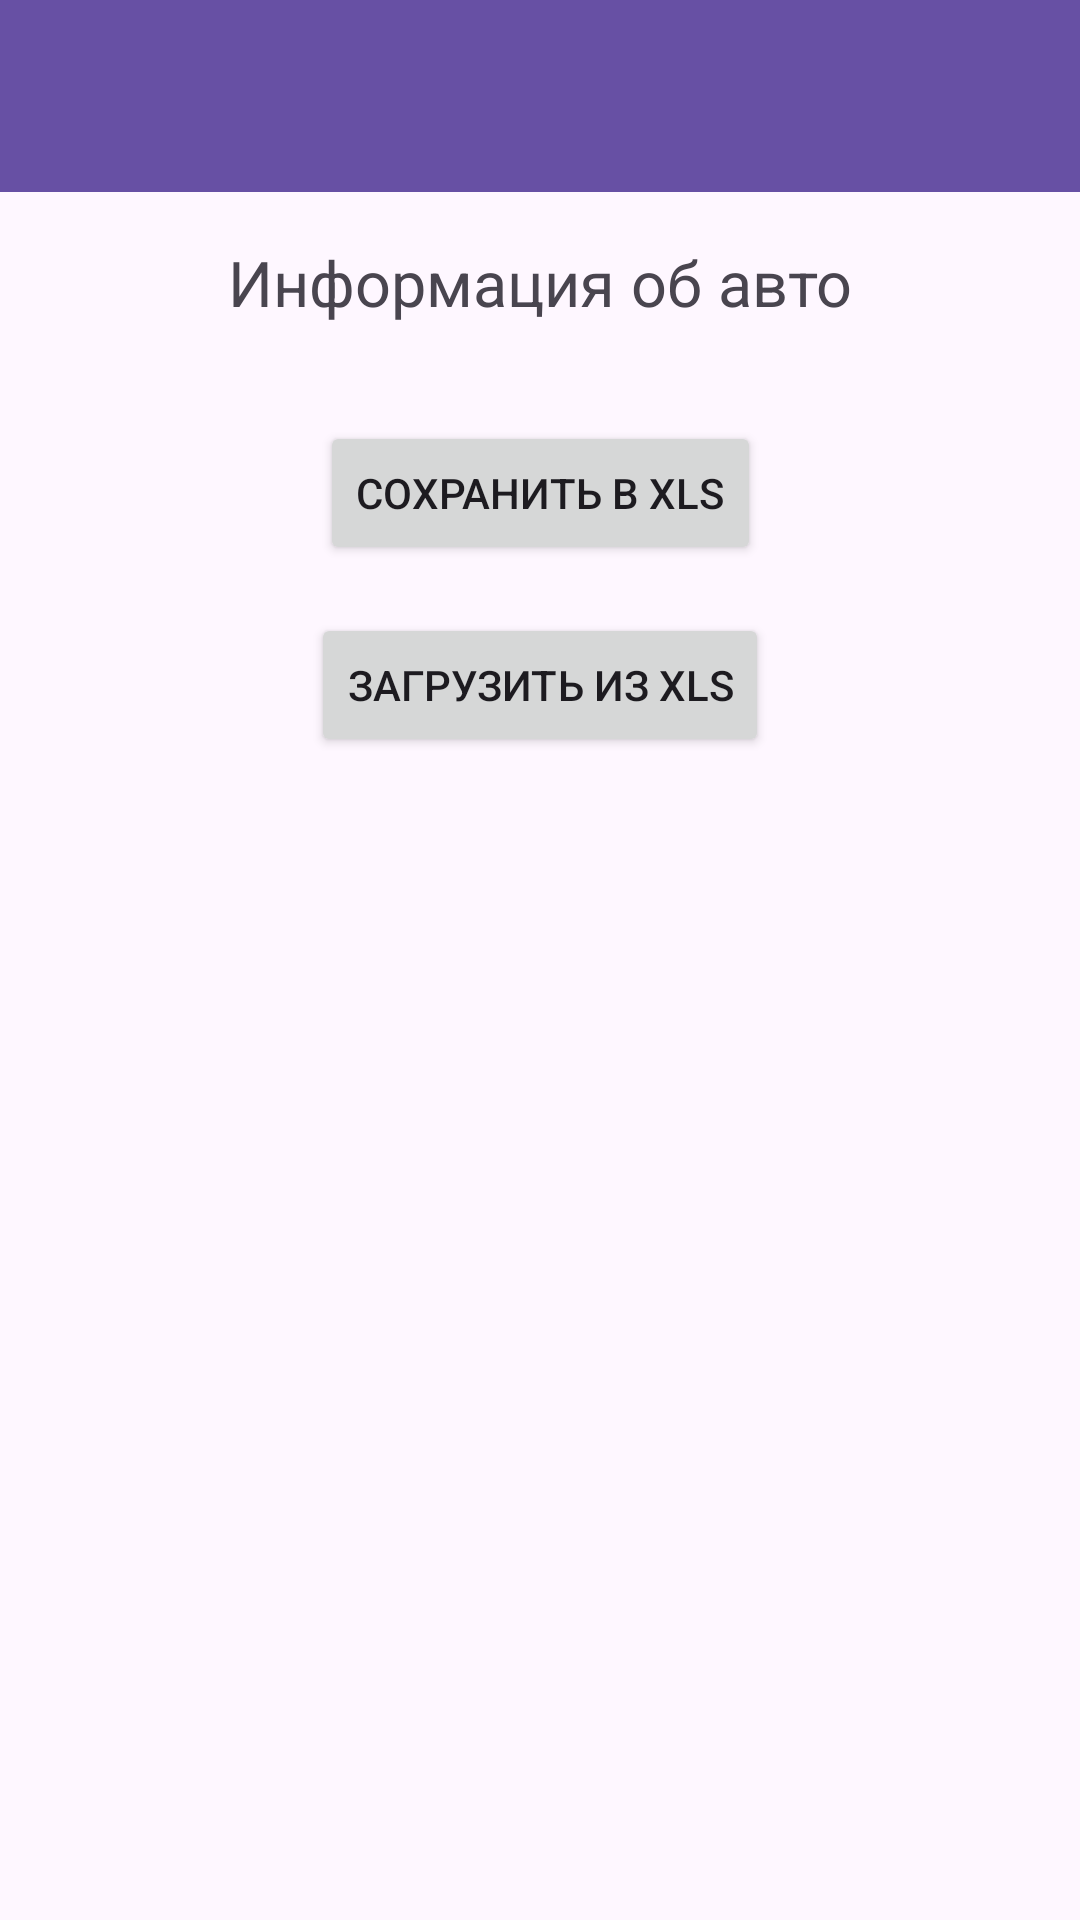

Reconstruct the res/layout file that produces this screen, plus the resources it refers to.
<!-- AndroidManifest.xml: application theme Theme._7labaKotlin -->
<!-- res/layout/activity_info.xml -->
<androidx.constraintlayout.widget.ConstraintLayout
    xmlns:android="http://schemas.android.com/apk/res/android"
    xmlns:app="http://schemas.android.com/apk/res-auto"
    xmlns:tools="http://schemas.android.com/tools"
    android:layout_width="match_parent"
    android:layout_height="match_parent"
    tools:context=".InfoActivity">

    <androidx.appcompat.widget.Toolbar
        android:id="@+id/toolbarInfo"
        android:layout_width="match_parent"
        android:layout_height="?attr/actionBarSize"
        android:background="?attr/colorPrimary"
        android:title="Главная"
        android:titleTextColor="@android:color/white"
        tools:ignore="MissingConstraints" />

    <TextView
        android:id="@+id/tvInfo"
        android:layout_width="wrap_content"
        android:layout_height="wrap_content"
        android:text="Информация об авто"
        android:textSize="21sp"
        app:layout_constraintTop_toBottomOf="@id/toolbarInfo"
        app:layout_constraintStart_toStartOf="parent"
        app:layout_constraintEnd_toEndOf="parent"
        android:layout_marginTop="16dp"/>

    <androidx.recyclerview.widget.RecyclerView
        android:id="@+id/rvVehicleList"
        android:layout_width="match_parent"
        android:layout_height="wrap_content"
        android:layout_margin="16dp"
        app:layout_constraintTop_toBottomOf="@id/tvInfo" />

    <Button
        android:id="@+id/btnSaveToXLS"
        android:layout_width="wrap_content"
        android:layout_height="wrap_content"
        android:text="Сохранить в xls"
        app:layout_constraintTop_toBottomOf="@id/rvVehicleList"
        app:layout_constraintStart_toStartOf="parent"
        app:layout_constraintEnd_toEndOf="parent"
        android:layout_marginTop="16dp" />

    <Button
        android:id="@+id/btnLoadFromXLS"
        android:layout_width="wrap_content"
        android:layout_height="wrap_content"
        android:text="Загрузить из xls"
        app:layout_constraintTop_toBottomOf="@id/btnSaveToXLS"
        app:layout_constraintStart_toStartOf="parent"
        app:layout_constraintEnd_toEndOf="parent"
        android:layout_marginTop="16dp" />



</androidx.constraintlayout.widget.ConstraintLayout>
<!-- resources referenced by this layout -->
<resources>
  <style name="Theme._7labaKotlin" parent="Base.Theme._7labaKotlin" />
  <style name="Base.Theme._7labaKotlin" parent="Theme.Material3.DayNight.NoActionBar">
          
          
      </style>
</resources>
